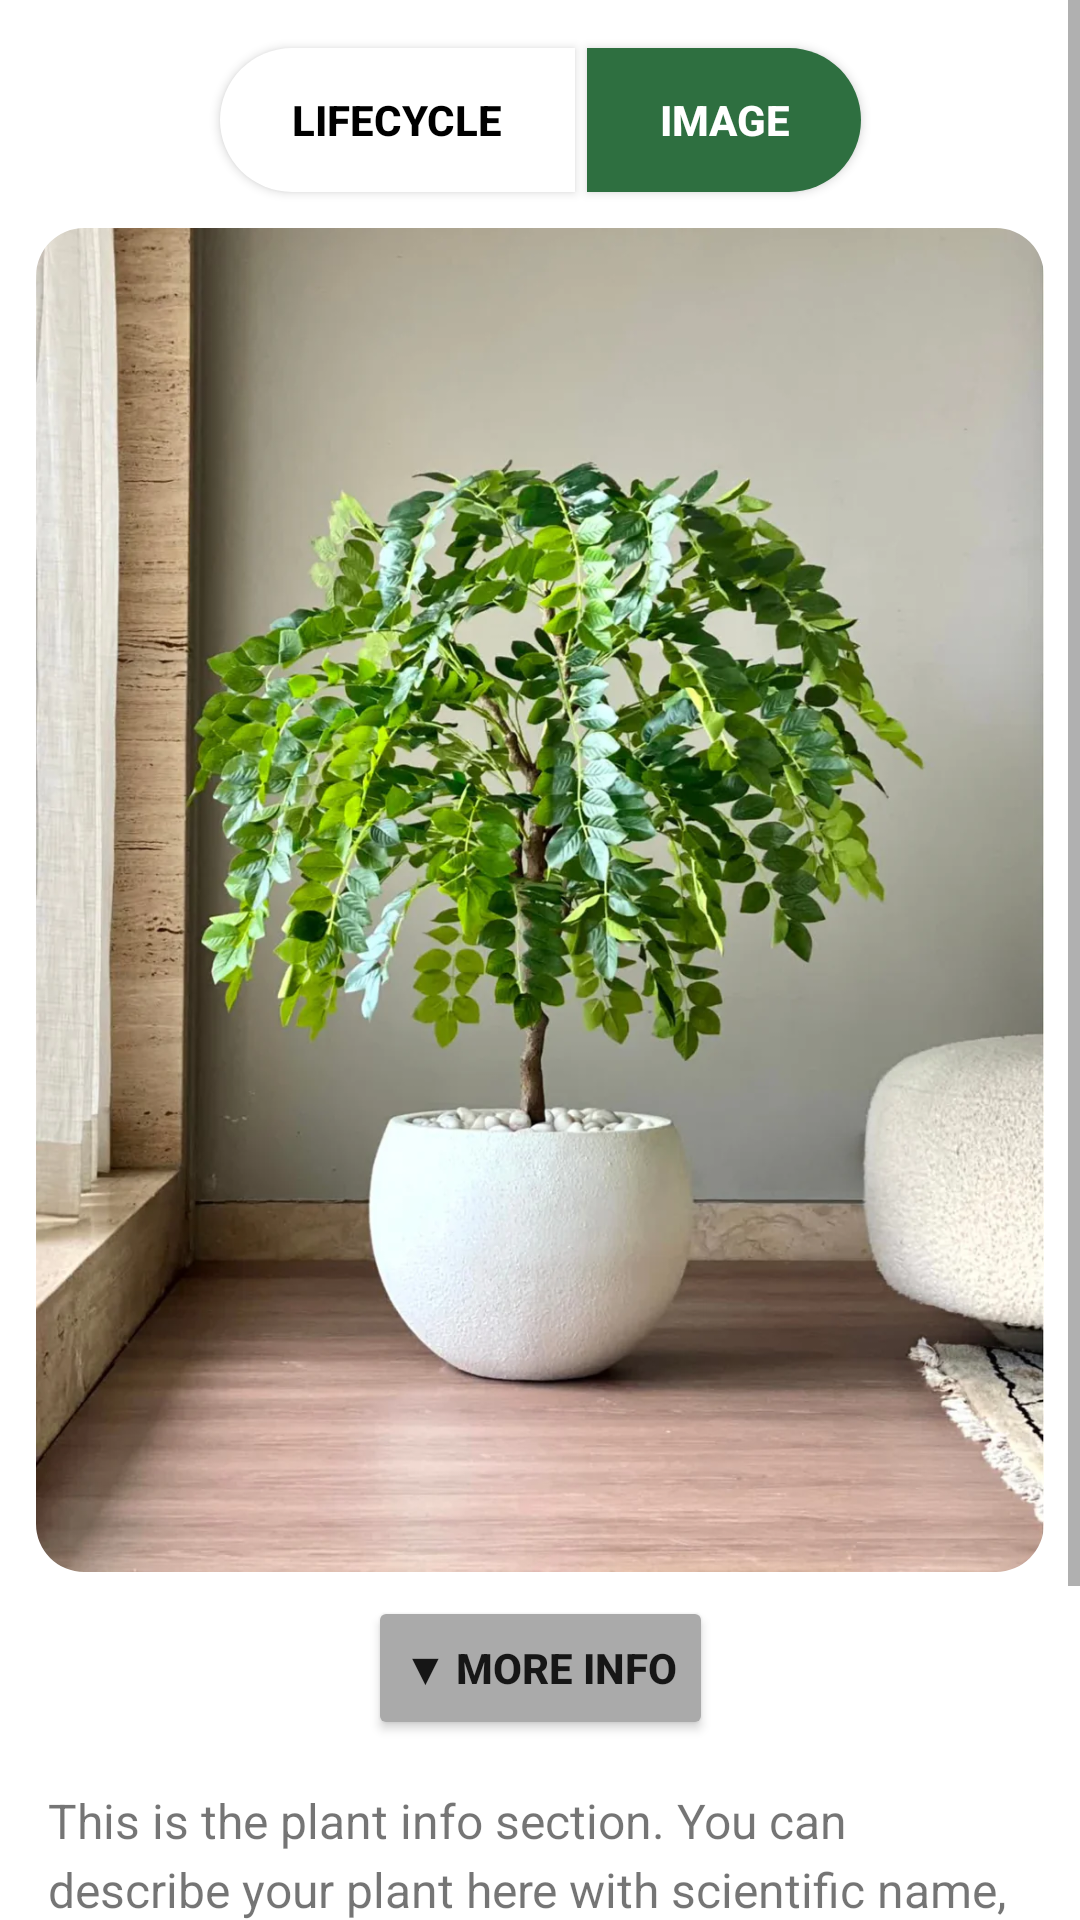

Produce the Android XML layout that renders to this screen, including the resource entries it uses.
<!-- AndroidManifest.xml: application theme Theme.Sprouty -->
<!-- res/layout/fragment_planthub.xml -->
<?xml version="1.0" encoding="utf-8"?>
<ScrollView xmlns:android="http://schemas.android.com/apk/res/android"
    xmlns:app="http://schemas.android.com/apk/res-auto"
    xmlns:tools="http://schemas.android.com/tools"
    android:id="@+id/scroll_view"
    android:layout_width="match_parent"
    android:layout_height="match_parent"
    android:fillViewport="true"
    tools:context=".ui.planthub.PlanthubFragment">

    <androidx.constraintlayout.widget.ConstraintLayout
        android:layout_width="match_parent"
        android:layout_height="wrap_content">

        

        <android.widget.Button
            android:id="@+id/button_lifecycle"
            android:layout_width="wrap_content"
            android:layout_height="48dp"
            android:background="@drawable/left_capsule"
            android:text="Lifecycle"
            android:textColor="@android:color/black"
            android:textStyle="bold"
            android:paddingHorizontal="24dp"
            android:layout_marginTop="16dp"
            android:layout_marginEnd="2dp"
            app:layout_constraintTop_toTopOf="parent"
            app:layout_constraintEnd_toStartOf="@id/button_image"
            app:layout_constraintStart_toStartOf="parent"
            app:layout_constraintHorizontal_chainStyle="packed" />

        <android.widget.Button
            android:id="@+id/button_image"
            android:layout_width="wrap_content"
            android:layout_height="48dp"
            android:background="@drawable/right_capsule"
            android:text="Image"
            android:textColor="@android:color/white"
            android:textStyle="bold"
            android:paddingHorizontal="24dp"
            android:layout_marginStart="2dp"
            app:layout_constraintTop_toTopOf="@id/button_lifecycle"
            app:layout_constraintStart_toEndOf="@id/button_lifecycle"
            app:layout_constraintEnd_toEndOf="parent" />

        <com.google.android.material.imageview.ShapeableImageView
            android:id="@+id/plant_image"
            android:layout_width="0dp"
            android:layout_height="0dp"
            android:layout_margin="12dp"
            android:scaleType="centerCrop"
            app:layout_constraintTop_toBottomOf="@id/button_lifecycle"
            app:layout_constraintStart_toStartOf="parent"
            app:layout_constraintEnd_toEndOf="parent"
            app:layout_constraintDimensionRatio="3:4"
            app:shapeAppearanceOverlay="@style/RoundedImage"
            app:srcCompat="@drawable/aspect_plant" />

        
        <Button
            android:id="@+id/button_scroll_down"
            android:layout_width="wrap_content"
            android:layout_height="wrap_content"
            android:text="▼ More Info"
            android:textStyle="bold"
            android:backgroundTint="@android:color/darker_gray"
            app:layout_constraintTop_toBottomOf="@id/plant_image"
            app:layout_constraintStart_toStartOf="parent"
            app:layout_constraintEnd_toEndOf="parent"
            android:layout_marginTop="8dp" />

        
        <LinearLayout
            android:id="@+id/info_section"
            android:layout_width="match_parent"
            android:layout_height="wrap_content"
            android:orientation="vertical"
            android:padding="16dp"
            app:layout_constraintTop_toBottomOf="@id/button_scroll_down">

            <TextView
                android:id="@+id/plant_info_text"
                android:layout_width="match_parent"
                android:layout_height="wrap_content"
                android:text="This is the plant info section. You can describe your plant here with scientific name, watering schedule, light preferences, and so on."
                android:textSize="16sp"
                android:lineSpacingExtra="4dp"
                android:paddingBottom="24dp" />

            
            <Button
                android:id="@+id/button_scroll_up"
                android:layout_width="wrap_content"
                android:layout_height="wrap_content"
                android:text="▲ Back to Image"
                android:textStyle="bold"
                android:backgroundTint="@android:color/darker_gray"
                android:layout_gravity="center_horizontal" />
        </LinearLayout>

    </androidx.constraintlayout.widget.ConstraintLayout>
</ScrollView>
<!-- resources referenced by this layout -->
<resources>
  <!-- drawable aspect_plant: webp bitmap (drawable, 157748 bytes) -->
  <!-- drawable left_capsule (drawable) -->
  <shape xmlns:android="http://schemas.android.com/apk/res/android"
      android:shape="rectangle">
      <corners android:topLeftRadius="24dp" android:bottomLeftRadius="24dp" />
      <solid android:color="@android:color/white"/>
  </shape>
  <!-- drawable right_capsule (drawable) -->
  <shape xmlns:android="http://schemas.android.com/apk/res/android"
      android:shape="rectangle">
      <corners android:topRightRadius="24dp" android:bottomRightRadius="24dp" />
      <solid android:color="@color/sprouty_green"/>
  </shape>
  <style name="RoundedImage" parent="">
          <item name="cornerFamily">rounded</item>
          <item name="cornerSize">16dp</item>
      </style>
  <style name="Theme.Sprouty" parent="Theme.MaterialComponents.Light.NoActionBar">
          <item name="colorPrimary">@color/purple_500</item>
          <item name="colorPrimaryVariant">@color/purple_700</item>
          <item name="colorOnPrimary">@color/white</item>
  
          <item name="colorSecondary">@color/teal_200</item>
          <item name="colorSecondaryVariant">@color/teal_700</item>
          <item name="colorOnSecondary">@color/black</item>
  
          <item name="android:statusBarColor">?attr/colorPrimaryVariant</item>
      </style>
  <color name="sprouty_green">#2E6F40</color>
  <color name="purple_500">#FF6200EE</color>
  <color name="purple_700">#FF3700B3</color>
  <color name="white">#FFFFFFFF</color>
  <color name="teal_200">#FF03DAC5</color>
  <color name="teal_700">#FF018786</color>
  <color name="black">#FF000000</color>
</resources>
